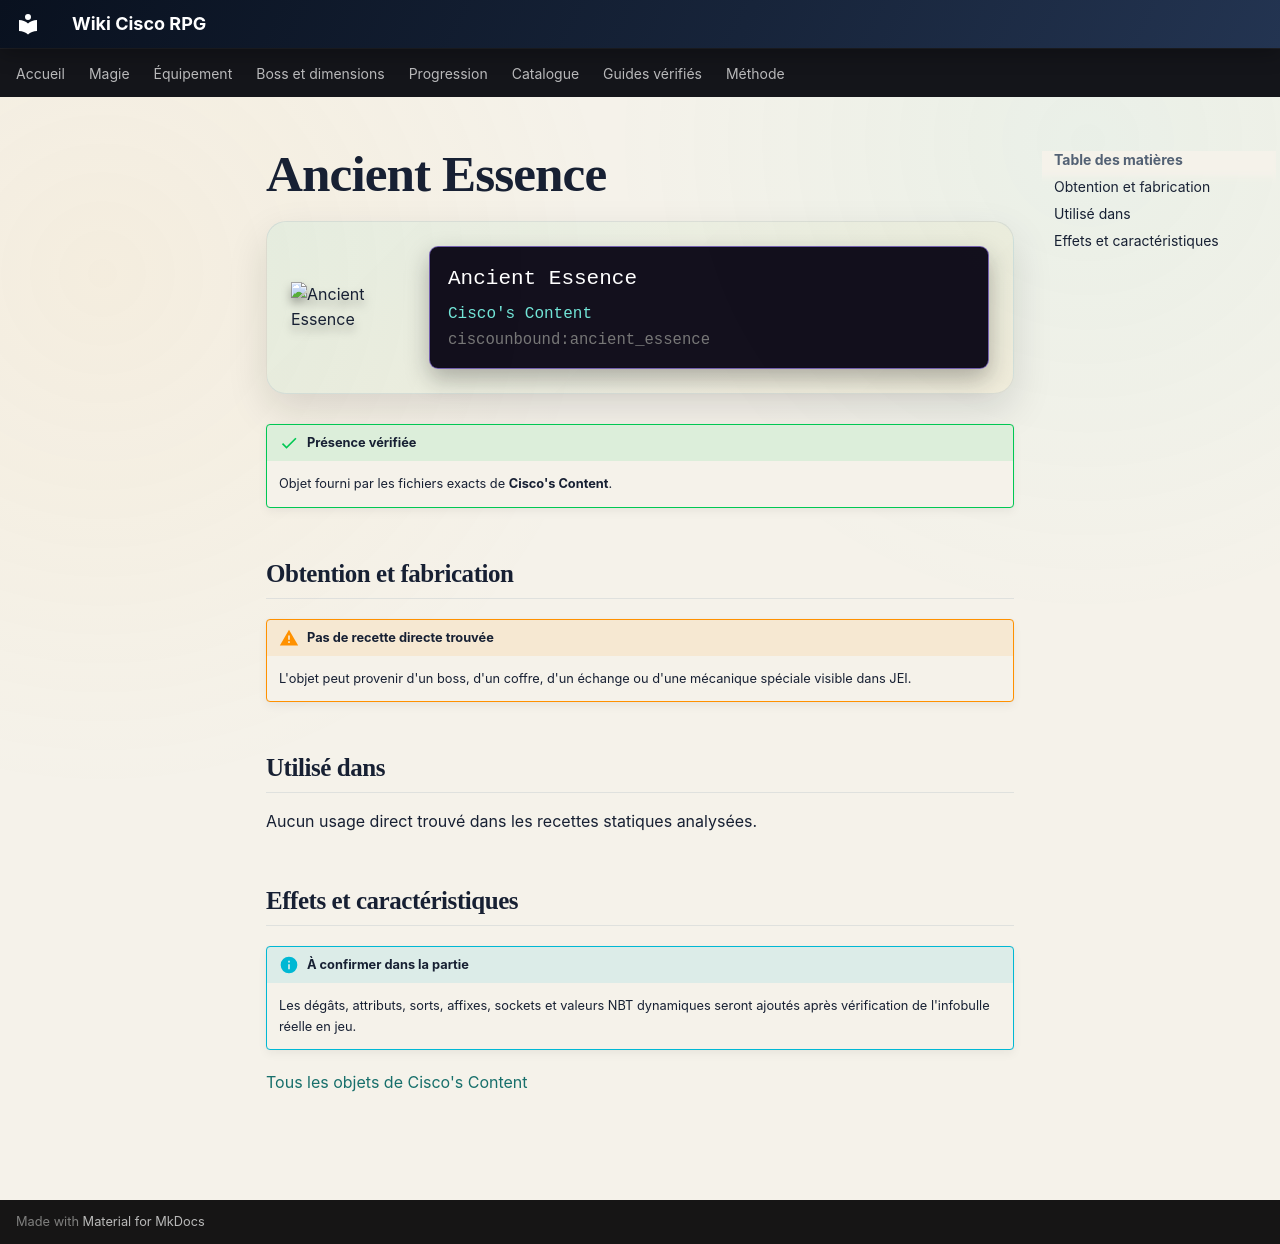

repository: Kloups-Dev/wiki-cisco-rpg · page: catalogue/objets/ciscounbound/ancient_essence/index.html · generator: mkdocs

# Ancient Essence

<div class="mc-item-showcase">
<img class="mc-item-icon" src="../../../../assets/generated/items/ciscounbound/ancient_essence.png" alt="Ancient Essence">
<div class="mc-tooltip-card">
<div class="mc-tooltip-card__name">Ancient Essence</div>
<div class="mc-tooltip-card__mod">Cisco&#x27;s Content</div>
<div class="mc-tooltip-card__id">ciscounbound:ancient_essence</div>
</div>
</div>

!!! success "Présence vérifiée"
    Objet fourni par les fichiers exacts de **Cisco's Content**.

## Obtention et fabrication

!!! warning "Pas de recette directe trouvée"
    L'objet peut provenir d'un boss, d'un coffre, d'un échange ou d'une mécanique spéciale visible dans JEI.

## Utilisé dans

Aucun usage direct trouvé dans les recettes statiques analysées.

## Effets et caractéristiques

!!! info "À confirmer dans la partie"
    Les dégâts, attributs, sorts, affixes, sockets et valeurs NBT dynamiques seront ajoutés après vérification de l'infobulle réelle en jeu.

[Tous les objets de Cisco's Content](../../../contenu/cisco-content.md)
